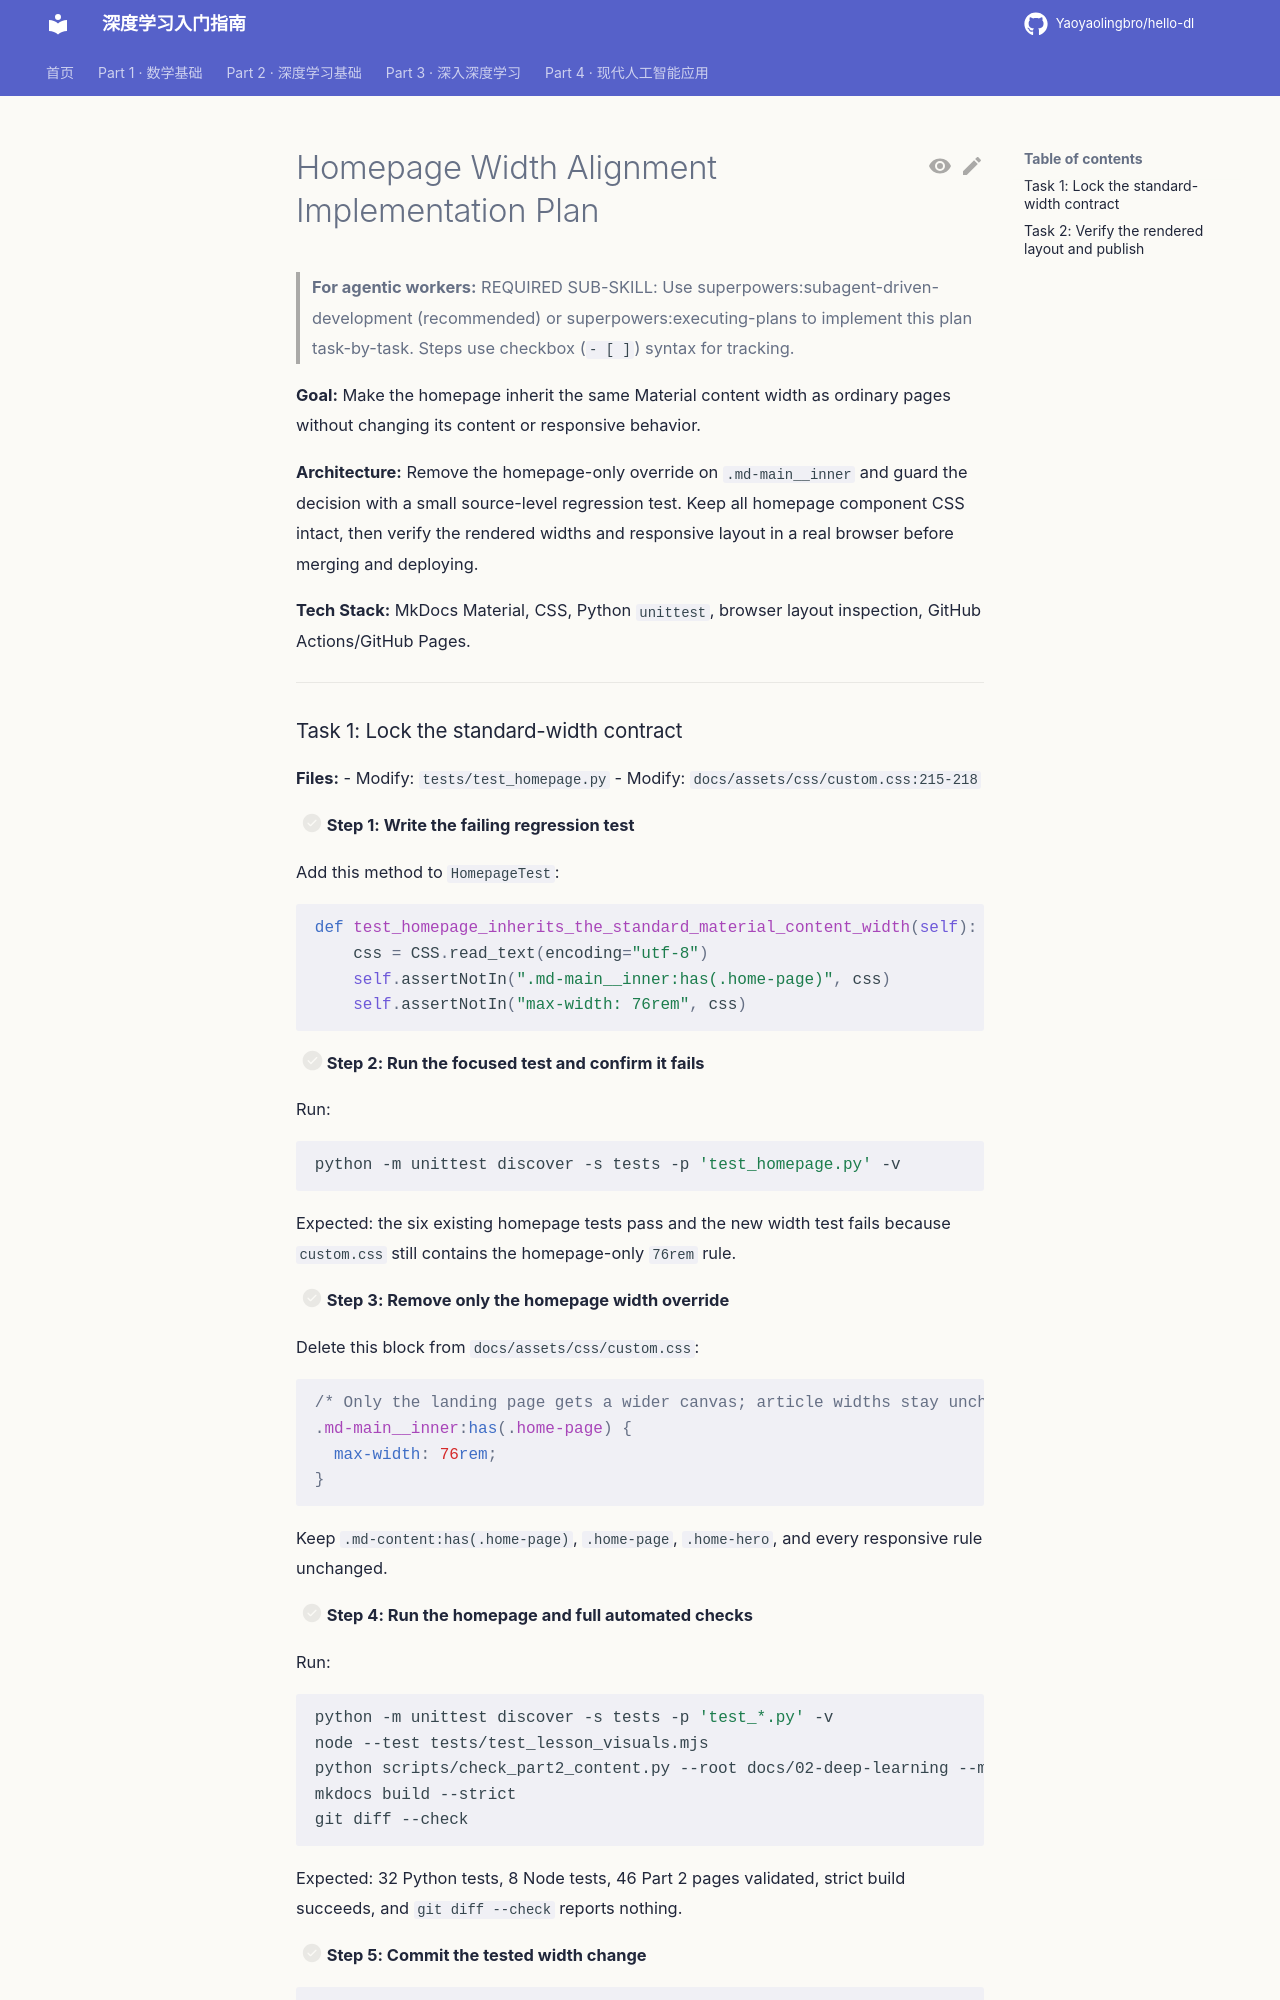

repository: Yaoyaolingbro/hello-dl · page: superpowers/plans/2026-09-14-homepage-width-alignment/index.html · generator: mkdocs

# Homepage Width Alignment Implementation Plan

> **For agentic workers:** REQUIRED SUB-SKILL: Use superpowers:subagent-driven-development (recommended) or superpowers:executing-plans to implement this plan task-by-task. Steps use checkbox (`- [ ]`) syntax for tracking.

**Goal:** Make the homepage inherit the same Material content width as ordinary pages without changing its content or responsive behavior.

**Architecture:** Remove the homepage-only override on `.md-main__inner` and guard the decision with a small source-level regression test. Keep all homepage component CSS intact, then verify the rendered widths and responsive layout in a real browser before merging and deploying.

**Tech Stack:** MkDocs Material, CSS, Python `unittest`, browser layout inspection, GitHub Actions/GitHub Pages.

---
